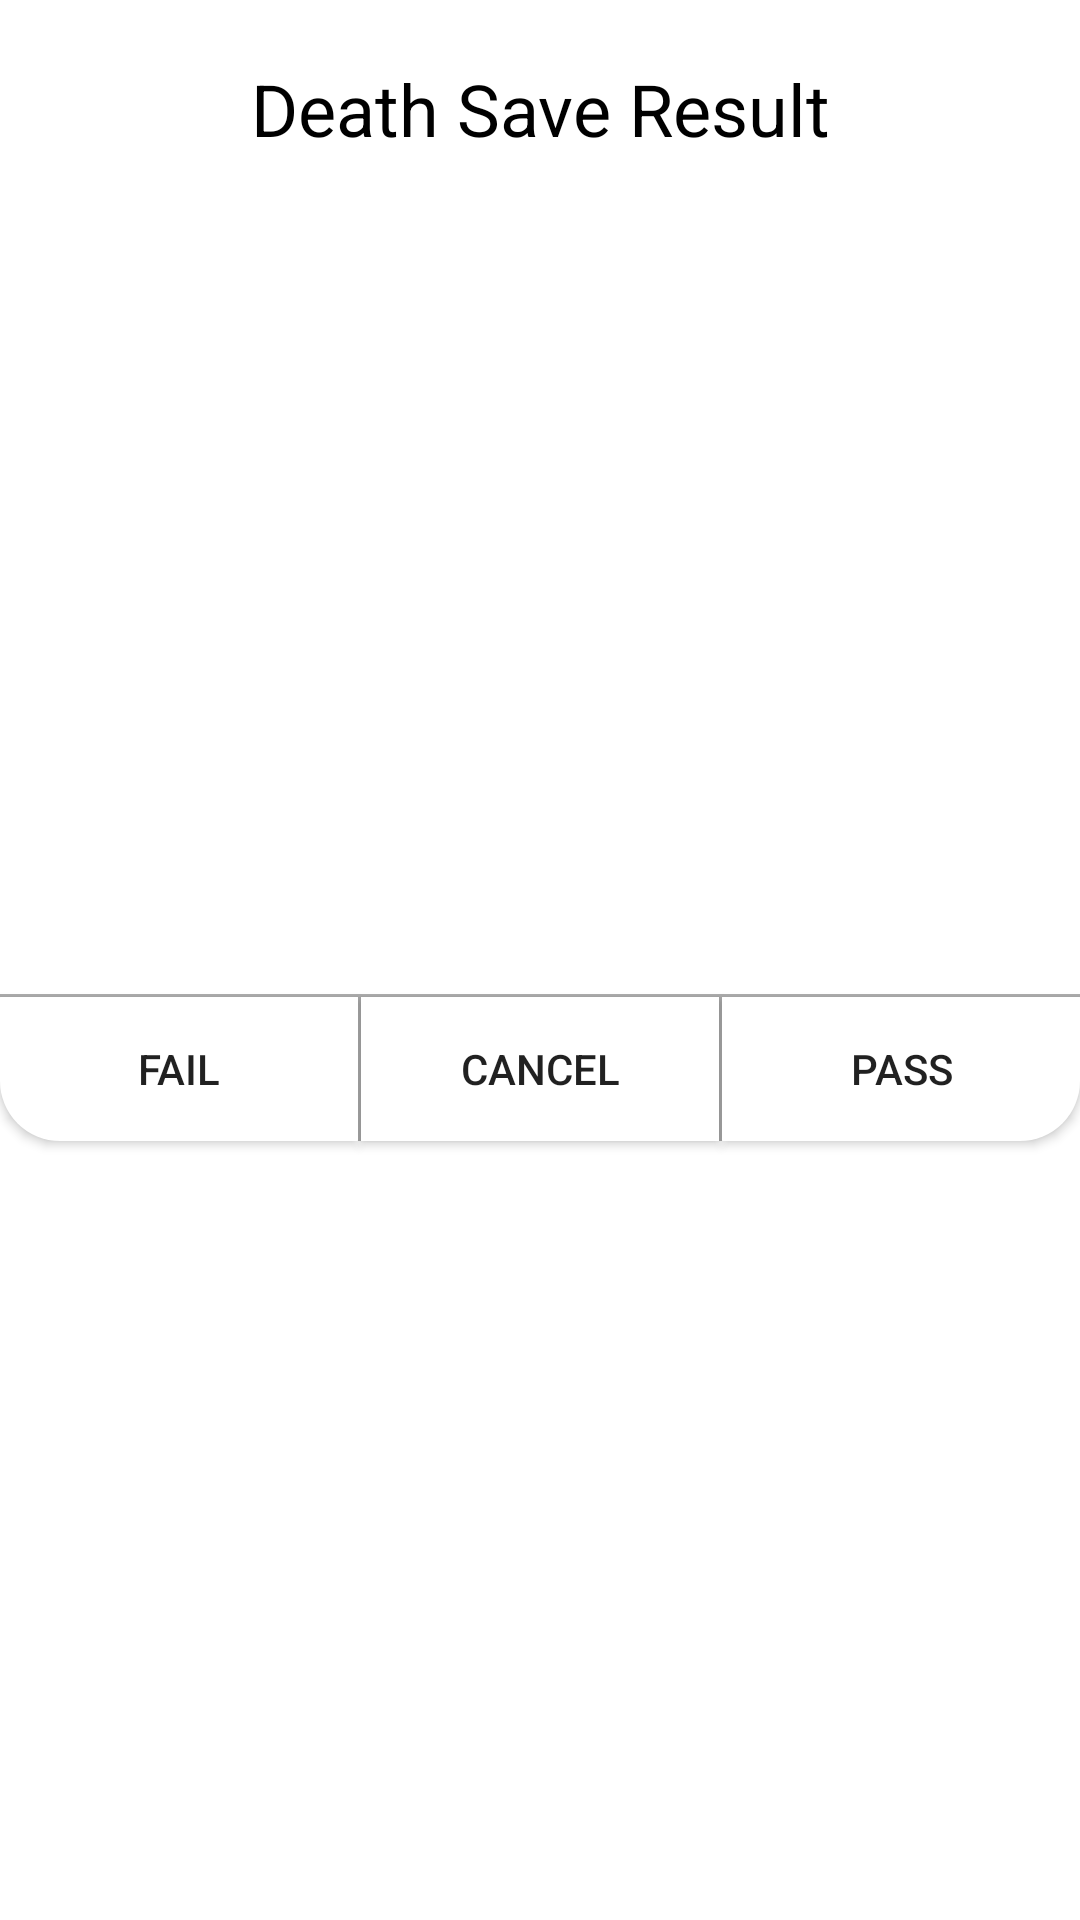

Layout XML and referenced resources for this Android screen:
<!-- AndroidManifest.xml: application theme Theme.5edPocketHelper -->
<!-- res/layout/deathsaves_dialog.xml -->
<?xml version="1.0" encoding="utf-8"?>
<androidx.constraintlayout.widget.ConstraintLayout xmlns:android="http://schemas.android.com/apk/res/android"
    xmlns:app="http://schemas.android.com/apk/res-auto"
    xmlns:tools="http://schemas.android.com/tools"
    android:id="@+id/dialog_place"
    android:layout_width="300dp"
    android:layout_height="400dp"
    android:layout_marginTop="200dp"
    tools:context=".MainActivity">

    <TextView
        android:id="@+id/ProficiencyBonusText"
        android:layout_width="wrap_content"
        android:layout_height="wrap_content"
        android:layout_marginTop="20dp"
        android:gravity="center"
        android:text="Death Save Result"
        android:textColor="@color/black"
        android:textSize="24sp"
        app:layout_constraintEnd_toEndOf="parent"
        app:layout_constraintStart_toStartOf="parent"
        app:layout_constraintTop_toTopOf="parent" />


    <View
        android:id="@+id/view"
        android:layout_width="match_parent"
        android:layout_height="1dp"
        android:background="@color/separator_gray"
        app:layout_constraintBottom_toTopOf="@+id/PassButton"
        app:layout_constraintEnd_toEndOf="parent"
        app:layout_constraintStart_toStartOf="parent" />

    <androidx.appcompat.widget.AppCompatButton
        android:id="@+id/FailButton"
        android:layout_width="0dp"
        android:layout_height="wrap_content"
        android:layout_marginTop="20dp"
        android:layout_weight="1"
        android:background="@drawable/custom_button_left"
        android:foreground="?android:attr/selectableItemBackground"
        android:text="Fail"
        app:layout_constraintBottom_toBottomOf="parent"
        app:layout_constraintEnd_toStartOf="@+id/view2"
        app:layout_constraintHorizontal_bias="0.5"
        app:layout_constraintStart_toStartOf="parent"
        app:layout_constraintTop_toBottomOf="@+id/ProficiencyBonusText" />

    <View
        android:id="@+id/view2"
        android:layout_width="1dp"
        android:layout_height="0dp"
        android:background="@color/separator_gray"
        app:layout_constraintBottom_toBottomOf="@+id/CancelButton"
        app:layout_constraintEnd_toStartOf="@+id/CancelButton"
        app:layout_constraintHorizontal_bias="0.5"
        app:layout_constraintStart_toEndOf="@+id/FailButton"
        app:layout_constraintTop_toTopOf="@+id/CancelButton"
        app:layout_constraintVertical_bias="0.5" />

    <androidx.appcompat.widget.AppCompatButton
        android:id="@+id/CancelButton"
        android:layout_width="0dp"
        android:layout_height="wrap_content"
        android:layout_weight="1"
        android:background="@color/white"
        android:foreground="?android:attr/selectableItemBackground"
        android:text="Cancel"
        app:layout_constraintEnd_toStartOf="@+id/view3"
        app:layout_constraintHorizontal_bias="0.5"
        app:layout_constraintStart_toEndOf="@+id/view2"
        app:layout_constraintTop_toTopOf="@+id/FailButton" />

    <View
        android:id="@+id/view3"
        android:layout_width="1dp"
        android:layout_height="0dp"
        android:background="@color/separator_gray"
        app:layout_constraintBottom_toBottomOf="@+id/PassButton"
        app:layout_constraintEnd_toStartOf="@+id/PassButton"
        app:layout_constraintHorizontal_bias="0.5"
        app:layout_constraintStart_toEndOf="@+id/CancelButton"
        app:layout_constraintTop_toTopOf="@+id/PassButton"
        app:layout_constraintVertical_bias="0.5" />

    <androidx.appcompat.widget.AppCompatButton
        android:id="@+id/PassButton"
        android:layout_width="0dp"
        android:layout_height="wrap_content"
        android:layout_weight="1"
        android:background="@drawable/custom_button_right"
        android:foreground="?android:attr/selectableItemBackground"
        android:text="Pass"
        app:layout_constraintEnd_toEndOf="parent"
        app:layout_constraintHorizontal_bias="0.5"
        app:layout_constraintStart_toEndOf="@+id/view3"
        app:layout_constraintTop_toTopOf="@+id/FailButton" />

</androidx.constraintlayout.widget.ConstraintLayout>
<!-- resources referenced by this layout -->
<resources>
  <color name="black">#FF000000</color>
  <color name="separator_gray">#ababab</color>
  <color name="white">#FFFFFFFF</color>
  <!-- drawable custom_button_left (drawable) -->
  <?xml version="1.0" encoding="utf-8"?>
  <shape xmlns:android="http://schemas.android.com/apk/res/android"
      >
      <solid
          android:color="#FFFFFF"/>
      <corners android:topLeftRadius="0.1dp" android:topRightRadius="0.1dp"
          android:bottomLeftRadius="20dp" android:bottomRightRadius="0.1dp"/>
      
  
      <ripple
          android:color="?attr/colorControlHighlight">
          <item android:drawable="?attr/colorPrimary"/>
      </ripple>
  </shape>
  <!-- drawable custom_button_right (drawable) -->
  <?xml version="1.0" encoding="utf-8"?>
  <shape xmlns:android="http://schemas.android.com/apk/res/android"
      >
      <solid
          android:color="#FFFFFF"/>
      <corners android:topLeftRadius="0.1dp" android:topRightRadius="0.1dp"
          android:bottomLeftRadius="0.1dp" android:bottomRightRadius="20dp"/>
      
  
      <ripple
          android:color="?attr/colorControlHighlight">
          <item android:drawable="?attr/colorPrimary"/>
      </ripple>
  </shape>
  <style name="Theme.5edPocketHelper" parent="Theme.MaterialComponents.DayNight.NoActionBar">
          
          <item name="colorPrimary">@color/gray_500</item>
          <item name="colorPrimaryVariant">@color/purple_700</item>
          <item name="colorOnPrimary">@color/white</item>
          
          <item name="colorSecondary">@color/teal_200</item>
          <item name="colorSecondaryVariant">@color/teal_700</item>
          <item name="colorOnSecondary">@color/black</item>
          
          <item name="android:statusBarColor" tools:targetApi="l">?attr/colorPrimaryVariant</item>
          
      </style>
  <color name="gray_500">#464646</color>
  <color name="purple_700">#FF3700B3</color>
  <color name="teal_200">#FF03DAC5</color>
  <color name="teal_700">#FF018786</color>
</resources>
